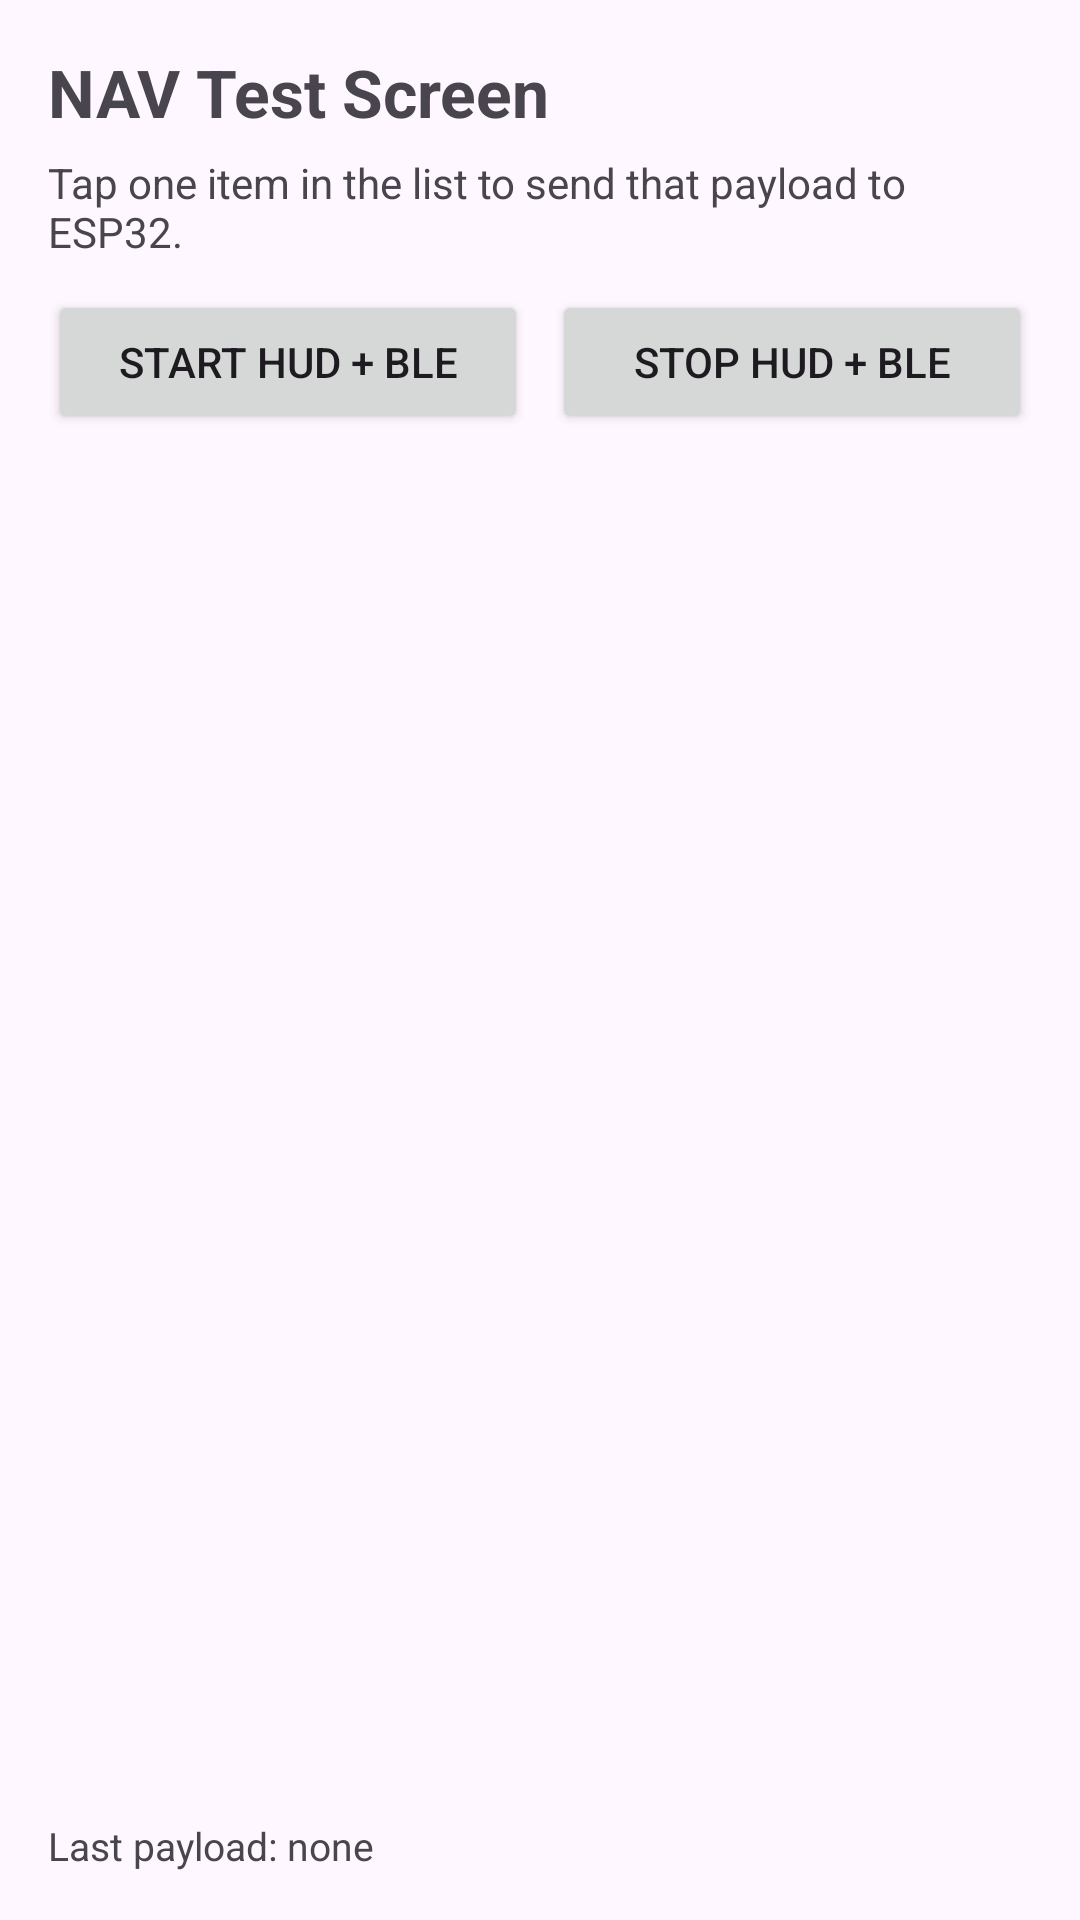

Produce the Android XML layout that renders to this screen, including the resource entries it uses.
<!-- AndroidManifest.xml: application theme Theme.HubNotification -->
<!-- res/layout/activity_nav_test.xml -->
<?xml version="1.0" encoding="utf-8"?>
<LinearLayout xmlns:android="http://schemas.android.com/apk/res/android"
    android:layout_width="match_parent"
    android:layout_height="match_parent"
    android:orientation="vertical"
    android:padding="16dp">

    <TextView
        android:layout_width="match_parent"
        android:layout_height="wrap_content"
        android:text="NAV Test Screen"
        android:textSize="22sp"
        android:textStyle="bold" />

    <TextView
        android:layout_width="match_parent"
        android:layout_height="wrap_content"
        android:layout_marginTop="6dp"
        android:text="Tap one item in the list to send that payload to ESP32." />

    <LinearLayout
        android:layout_width="match_parent"
        android:layout_height="wrap_content"
        android:layout_marginTop="10dp"
        android:orientation="horizontal">

        <Button
            android:id="@+id/btnStartHudFromNavTest"
            android:layout_width="0dp"
            android:layout_height="wrap_content"
            android:layout_weight="1"
            android:text="Start HUD + BLE" />

        <Button
            android:id="@+id/btnStopHudFromNavTest"
            android:layout_width="0dp"
            android:layout_height="wrap_content"
            android:layout_marginStart="8dp"
            android:layout_weight="1"
            android:text="Stop HUD + BLE" />
    </LinearLayout>

    <ListView
        android:id="@+id/listNavCommands"
        android:layout_width="match_parent"
        android:layout_height="0dp"
        android:layout_marginTop="10dp"
        android:layout_weight="1"
        android:dividerHeight="8dp" />

    <TextView
        android:id="@+id/txtLastPayload"
        android:layout_width="match_parent"
        android:layout_height="wrap_content"
        android:layout_marginTop="10dp"
        android:text="Last payload: none"
        android:textSize="13sp" />

</LinearLayout>
<!-- resources referenced by this layout -->
<resources>
  <style name="Theme.HubNotification" parent="Base.Theme.HubNotification" />
  <style name="Base.Theme.HubNotification" parent="Theme.Material3.DayNight.NoActionBar">
          
          
      </style>
</resources>
